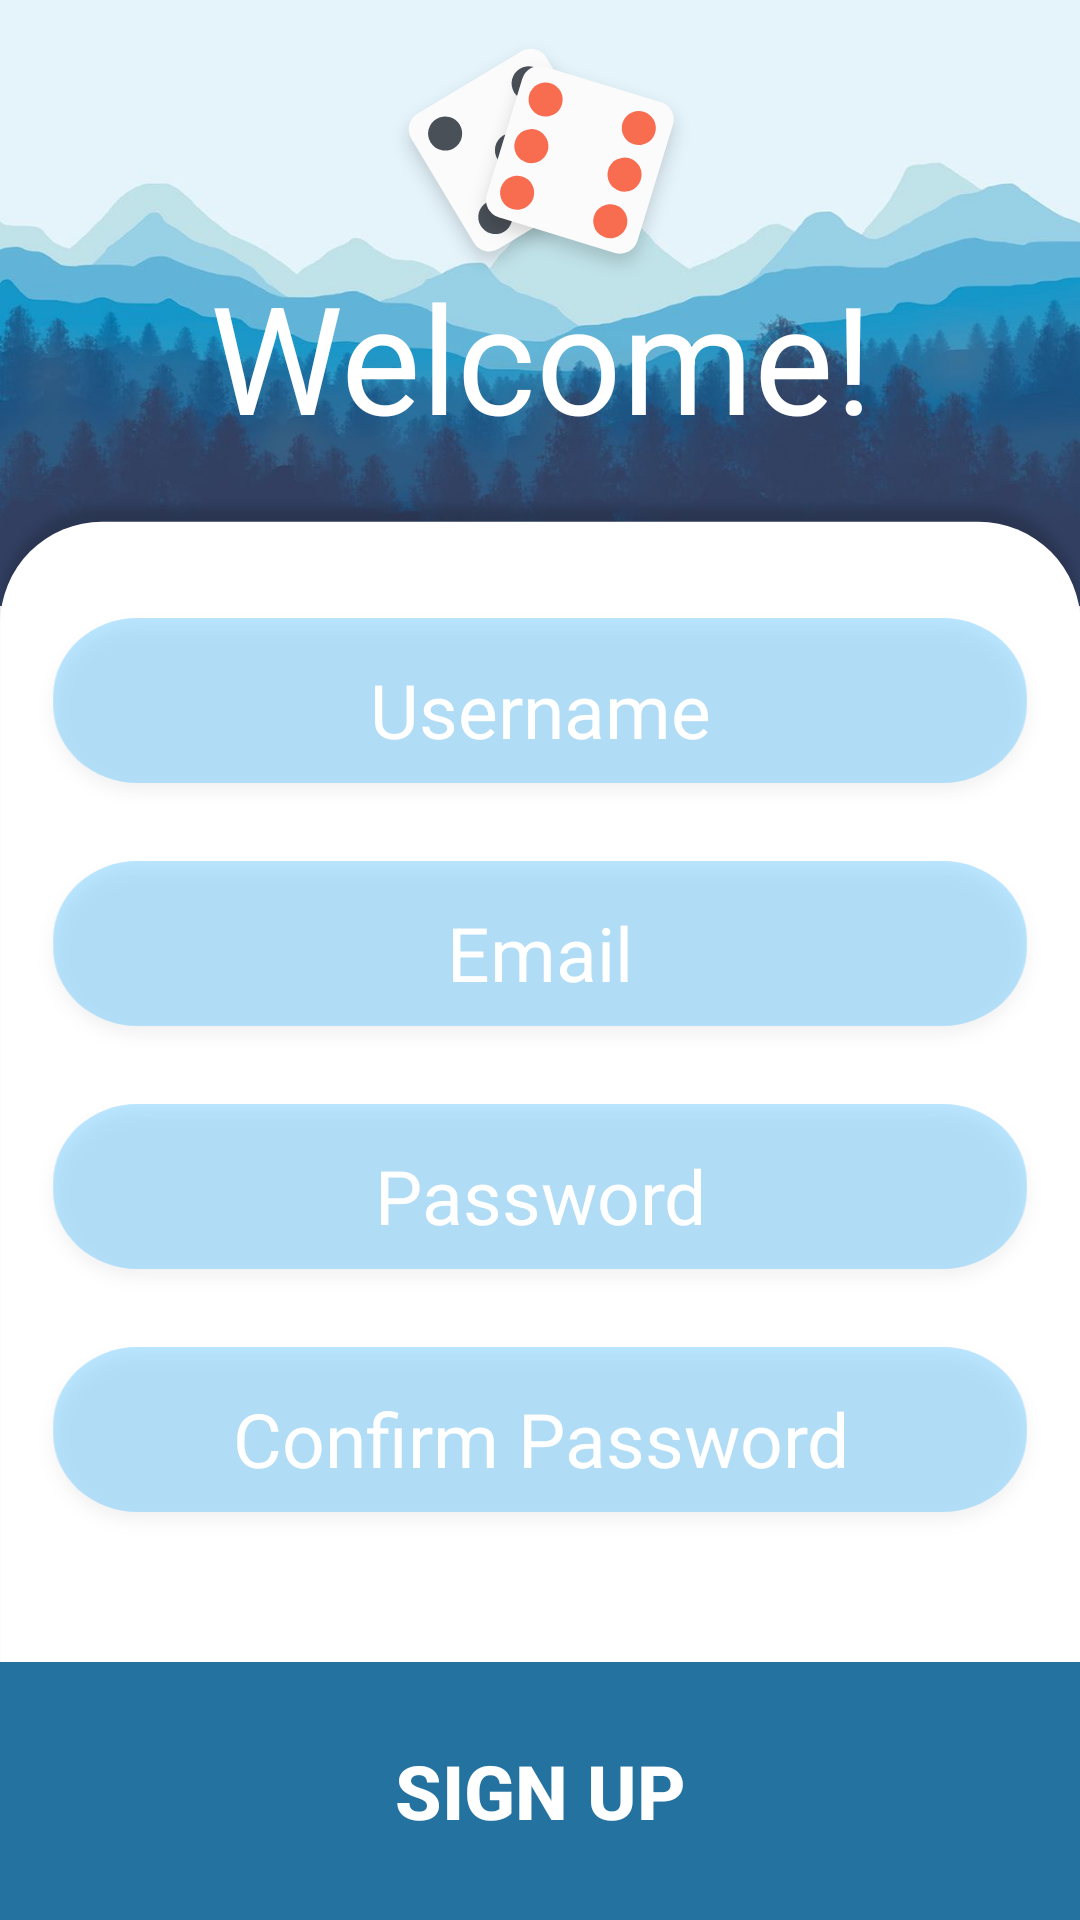

Android layout source for this screen:
<!-- AndroidManifest.xml: application theme AppTheme -->
<!-- res/layout/activity_register.xml -->
<?xml version="1.0" encoding="utf-8"?>
<androidx.constraintlayout.widget.ConstraintLayout xmlns:android="http://schemas.android.com/apk/res/android"
    xmlns:app="http://schemas.android.com/apk/res-auto"
    xmlns:tools="http://schemas.android.com/tools"
    android:layout_width="match_parent"
    android:layout_height="match_parent"
    android:background="@drawable/home_background"
    tools:context=".RegisterActivity">


    <TextView
        android:id="@+id/textView2"
        android:layout_width="wrap_content"
        android:layout_height="wrap_content"
        android:layout_marginStart="8dp"
        android:layout_marginEnd="8dp"
        android:layout_marginBottom="8dp"
        android:text="Welcome!"
        android:textColor="@color/white"
        android:textSize="50dp"
        app:layout_constraintBottom_toTopOf="@+id/guideline14"
        app:layout_constraintEnd_toEndOf="parent"
        app:layout_constraintHorizontal_bias="0.504"
        app:layout_constraintStart_toStartOf="parent" />

    <ImageView
        android:id="@+id/imageView2"
        android:layout_width="wrap_content"
        android:layout_height="wrap_content"
        android:layout_marginStart="8dp"
        android:layout_marginTop="8dp"
        android:layout_marginEnd="8dp"
        app:layout_constraintEnd_toEndOf="parent"
        app:layout_constraintStart_toStartOf="parent"
        app:layout_constraintTop_toTopOf="parent"
        app:srcCompat="@drawable/dices_logo_loginscreen" />

    <AutoCompleteTextView
        android:id="@+id/register_username"
        android:layout_width="match_parent"
        android:layout_height="wrap_content"
        android:layout_marginStart="8dp"
        android:layout_marginTop="8dp"
        android:layout_marginEnd="8dp"
        android:background="@drawable/signin_edittext_background"
        android:hint="@string/prompt_username"
        android:imeOptions="actionNext"
        android:inputType="textNoSuggestions"
        android:maxLines="1"
        android:textAlignment="center"
        android:textColor="@color/white"
        android:textColorHint="@color/white"
        android:textIsSelectable="false"
        android:textSize="25sp"
        app:layout_constraintEnd_toEndOf="parent"
        app:layout_constraintStart_toStartOf="parent"
        app:layout_constraintTop_toTopOf="@+id/guideline15" />

    <AutoCompleteTextView
        android:id="@+id/register_email"
        android:layout_width="match_parent"
        android:layout_height="wrap_content"
        android:layout_marginStart="8dp"
        android:layout_marginTop="8dp"
        android:layout_marginEnd="8dp"
        android:background="@drawable/signin_edittext_background"
        android:hint="@string/prompt_email"
        android:imeOptions="actionNext"
        android:inputType="textEmailAddress"
        android:maxLines="1"
        android:textAlignment="center"
        android:textColor="@color/white"
        android:textColorHint="@color/white"
        android:textIsSelectable="false"
        android:textSize="25sp"
        app:layout_constraintEnd_toEndOf="parent"
        app:layout_constraintStart_toStartOf="parent"
        app:layout_constraintTop_toBottomOf="@+id/register_username" />

    <EditText
        android:id="@+id/register_password"
        android:layout_width="match_parent"
        android:layout_height="wrap_content"
        android:layout_marginStart="8dp"
        android:layout_marginTop="8dp"
        android:layout_marginEnd="8dp"
        android:background="@drawable/signin_edittext_background"
        android:hint="@string/prompt_password"
        android:imeOptions="actionNext"
        android:inputType="textPassword"
        android:maxLines="1"
        android:textAlignment="center"
        android:textColor="@color/white"
        android:textColorHint="@color/white"
        android:textSize="25sp"
        app:layout_constraintEnd_toEndOf="parent"
        app:layout_constraintStart_toStartOf="parent"
        app:layout_constraintTop_toBottomOf="@+id/register_email" />

    <EditText
        android:id="@+id/register_confirm_password"
        android:layout_width="match_parent"
        android:layout_height="wrap_content"
        android:layout_marginStart="8dp"
        android:layout_marginTop="8dp"
        android:layout_marginEnd="8dp"
        android:background="@drawable/signin_edittext_background"
        android:hint="@string/prompt_password_again"
        android:imeActionId="@integer/register_form_finished"
        android:imeActionLabel="@string/action_sign_up"
        android:imeOptions="actionUnspecified"
        android:inputType="textPassword"
        android:maxLines="1"
        android:textAlignment="center"
        android:textColor="@color/white"
        android:textColorHint="@color/white"
        android:textSize="25sp"
        app:layout_constraintEnd_toEndOf="parent"
        app:layout_constraintStart_toStartOf="parent"
        app:layout_constraintTop_toBottomOf="@+id/register_password" />


    <Button
        android:id="@+id/register_sign_up_button"
        android:layout_width="match_parent"
        android:layout_height="wrap_content"
        android:background="@drawable/login_button_background"
        android:onClick="signUp"
        android:text="@string/action_sign_up"
        android:textColor="@color/white"
        android:textStyle="bold"
        android:textSize="25dp"
        app:layout_constraintBottom_toBottomOf="parent"
        app:layout_constraintEnd_toEndOf="parent"
        app:layout_constraintStart_toStartOf="parent" />

    <androidx.constraintlayout.widget.Guideline
        android:id="@+id/guideline14"
        android:layout_width="wrap_content"
        android:layout_height="wrap_content"
        android:orientation="horizontal"
        app:layout_constraintGuide_percent="0.25" />

    <androidx.constraintlayout.widget.Guideline
        android:id="@+id/guideline15"
        android:layout_width="wrap_content"
        android:layout_height="wrap_content"
        android:orientation="horizontal"
        app:layout_constraintGuide_percent="0.30" />

</androidx.constraintlayout.widget.ConstraintLayout>
<!-- resources referenced by this layout -->
<resources>
  <color name="white">#FFFFFF</color>
  <!-- drawable dices_logo_loginscreen: png bitmap (drawable-hdpi, 7878 bytes) -->
  <!-- drawable home_background: png bitmap (drawable-hdpi, 94976 bytes) -->
  <!-- drawable login_button_background: png bitmap (drawable-hdpi, 659 bytes) -->
  <!-- drawable signin_edittext_background: png bitmap (drawable-hdpi, 4055 bytes) -->
  <string name="action_sign_up">Sign up</string>
  <string name="prompt_email">Email</string>
  <string name="prompt_password">Password</string>
  <string name="prompt_password_again">Confirm Password</string>
  <string name="prompt_username">Username</string>
  <style name="AppTheme" parent="Theme.AppCompat.Light.DarkActionBar">
          
          <item name="colorPrimary">@color/colorPrimary</item>
          <item name="colorPrimaryDark">@color/colorPrimaryDark</item>
          <item name="colorAccent">@color/colorAccent</item>
      </style>
  <color name="colorPrimary">#2472A0</color>
  <color name="colorPrimaryDark">#2472A0</color>
  <color name="colorAccent">#ffffff</color>
</resources>
